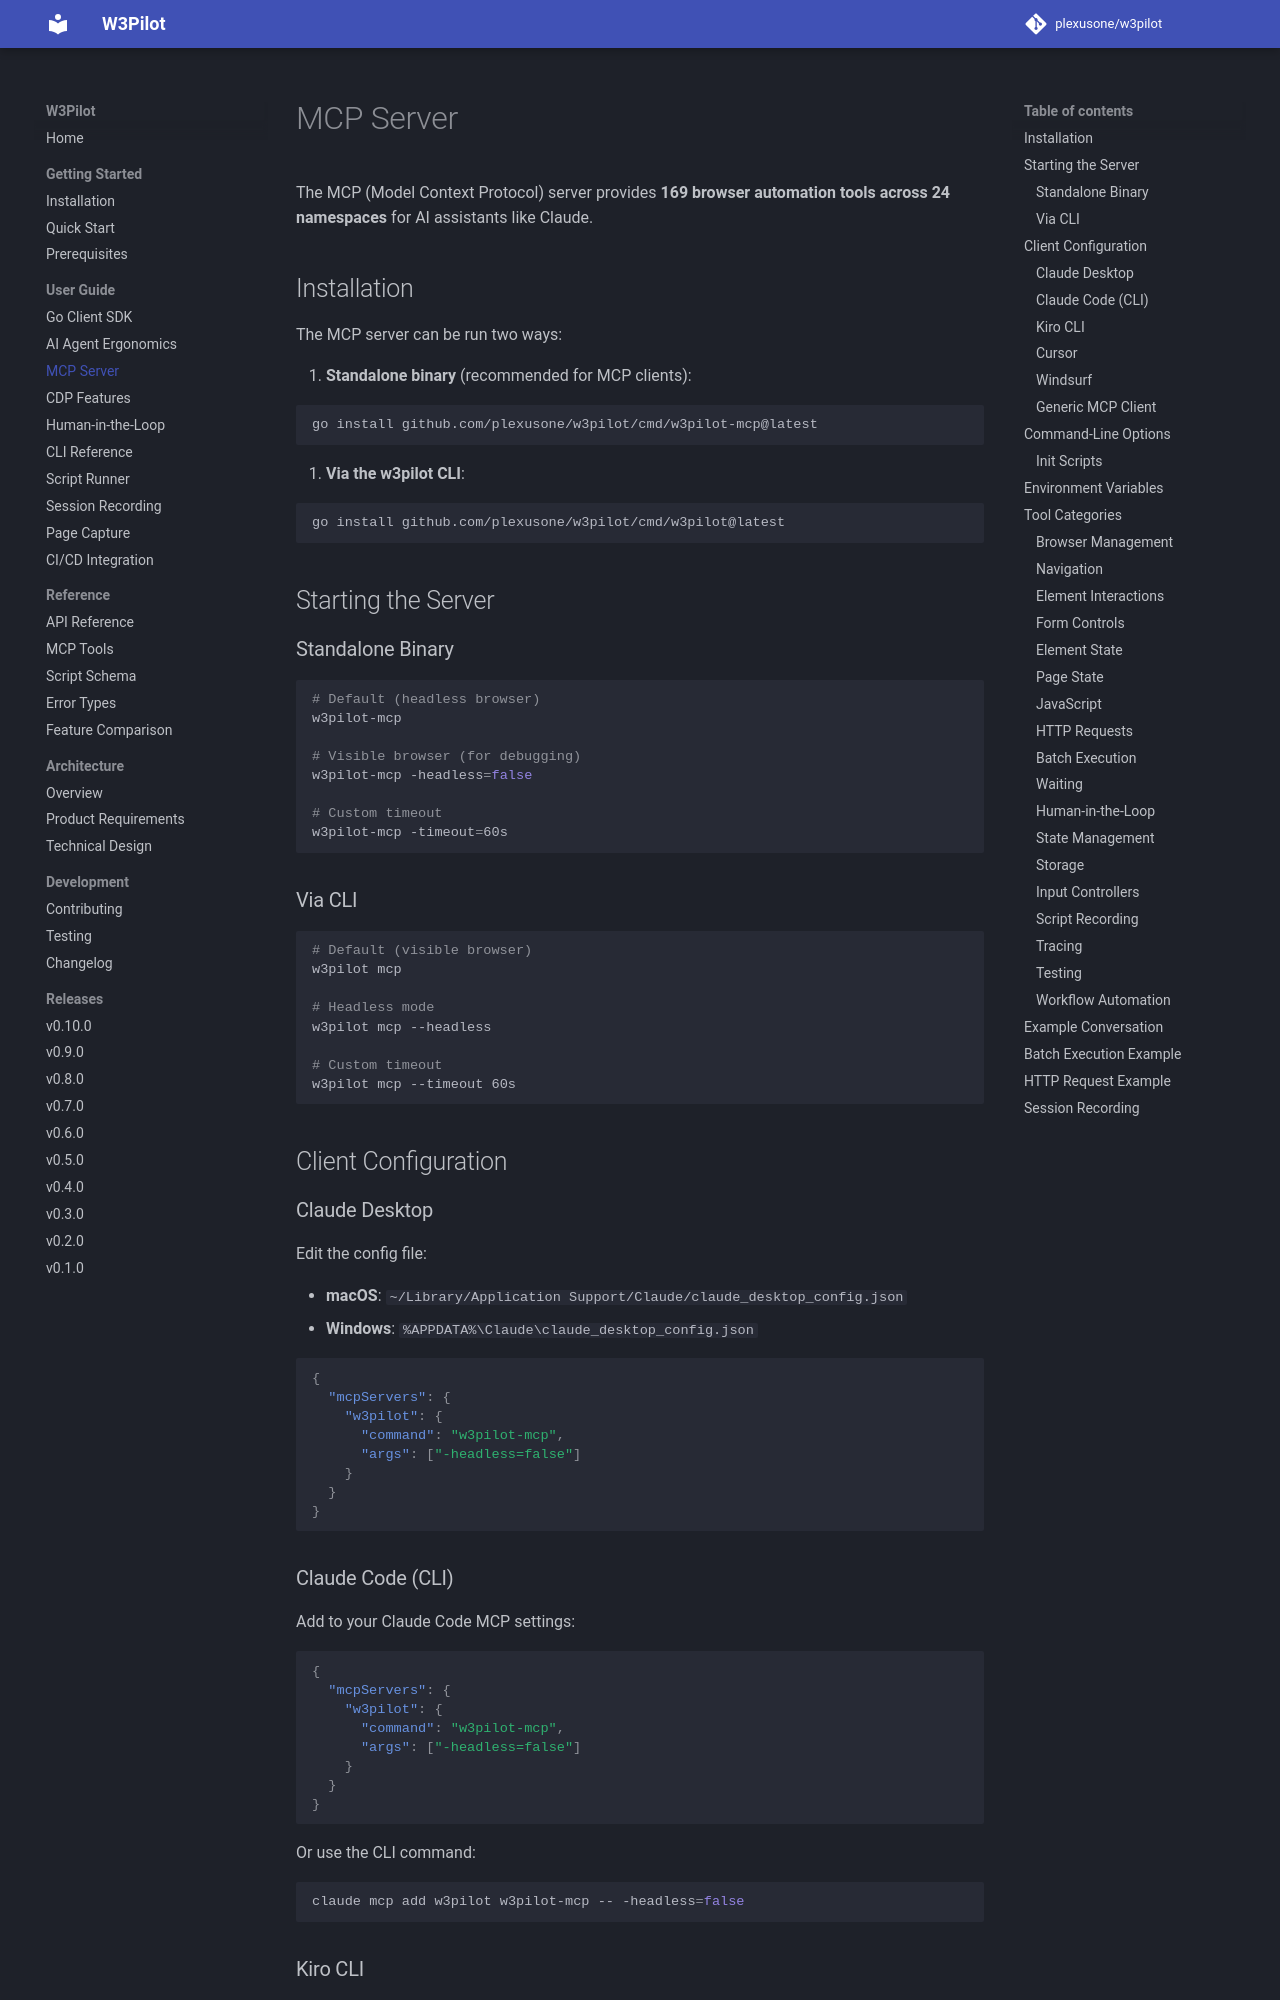

repository: plexusone/w3pilot · page: guide/mcp-server/index.html · generator: mkdocs

# MCP Server

The MCP (Model Context Protocol) server provides **169 browser automation tools across 24 namespaces** for AI assistants like Claude.

## Installation

The MCP server can be run two ways:

1. **Standalone binary** (recommended for MCP clients):

   ```bash
   go install github.com/plexusone/w3pilot/cmd/w3pilot-mcp@latest
   ```

2. **Via the w3pilot CLI**:

   ```bash
   go install github.com/plexusone/w3pilot/cmd/w3pilot@latest
   ```

## Starting the Server

### Standalone Binary

```bash
# Default (headless browser)
w3pilot-mcp

# Visible browser (for debugging)
w3pilot-mcp -headless=false

# Custom timeout
w3pilot-mcp -timeout=60s
```

### Via CLI

```bash
# Default (visible browser)
w3pilot mcp

# Headless mode
w3pilot mcp --headless

# Custom timeout
w3pilot mcp --timeout 60s
```

## Client Configuration

### Claude Desktop

Edit the config file:

- **macOS**: `~/Library/Application Support/Claude/claude_desktop_config.json`
- **Windows**: `%APPDATA%\Claude\claude_desktop_config.json`

```json
{
  "mcpServers": {
    "w3pilot": {
      "command": "w3pilot-mcp",
      "args": ["-headless=false"]
    }
  }
}
```

### Claude Code (CLI)

Add to your Claude Code MCP settings:

```json
{
  "mcpServers": {
    "w3pilot": {
      "command": "w3pilot-mcp",
      "args": ["-headless=false"]
    }
  }
}
```

Or use the CLI command:

```bash
claude mcp add w3pilot w3pilot-mcp -- -headless=false
```

### Kiro CLI

```bash
kiro-cli mcp add --name w3pilot --command w3pilot-mcp --args "-headless=false"
```
